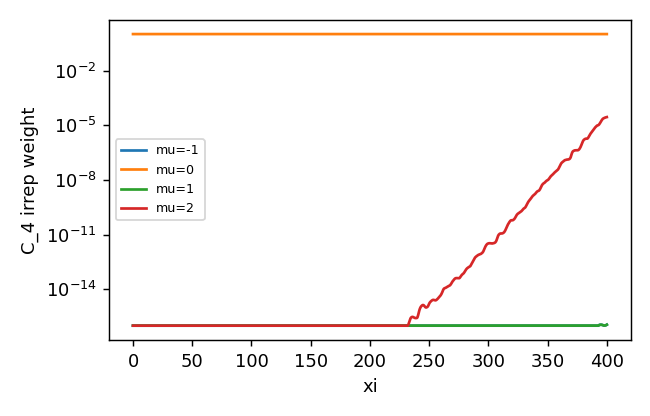

The table this chart was drawn from, first rows:
z, mu-1, mu0, mu1, mu2
0.0, 5.1926320170046035e-31, 1.0, 4.82136047673015e-31, 1.9163034199334517e-31
0.25, 3.536075332558615e-30, 1.0, 3.902455537609169e-30, 2.2024223224204707e-30
0.5, 1.286416565377606e-29, 1.0, 1.5150115148008873e-29, 5.925067905984366e-30
0.75, 2.8731820162865734e-29, 1.0, 3.524410104938824e-29, 1.1171841730002025e-29
1.0, 5.219696157198864e-29, 1.0, 6.339753571963323e-29, 1.7111609994931309e-29
1.25, 8.166551572385425e-29, 1.0, 1.019363151675785e-28, 2.400242090810736e-29
1.5, 1.186153588702602e-28, 1.0, 1.496787665084562e-28, 3.085436743375395e-29
1.75, 1.6497188032096106e-28, 1.0, 2.0724421281309863e-28, 3.7923449618757155e-29
2.0, 2.1980519651829902e-28, 1.0, 2.7538721555366646e-28, 4.479606774376622e-29
2.25, 2.827785231502479e-28, 1.0, 3.5257664029861984e-28, 5.098064167865644e-29
2.5, 3.5498708926768213e-28, 1.0, 4.403105997501634e-28, 5.548156301617929e-29
2.75, 4.356659296180352e-28, 1.0, 5.387783832430812e-28, 5.811697882022676e-29
3.0, 5.28890732283047e-28, 1.0, 6.473696911737813e-28, 6.063841275556123e-29
3.25, 6.308913512688538e-28, 1.0, 7.657707412694352e-28, 6.28690972374137e-29
3.5, 7.431840090304591e-28, 1.0, 8.92432680269252e-28, 6.556299949702453e-29
3.75, 8.63658549036516e-28, 1.0, 1.0303770148792992e-27, 6.848013746452369e-29
4.0, 9.96590603939048e-28, 1.0, 1.1786861088249963e-27, 7.270035806432311e-29
4.25, 1.144197436632686e-27, 1.0, 1.3331844105460143e-27, 7.860440762017645e-29
4.5, 1.3000030710403858e-27, 1.0, 1.501647051227316e-27, 8.709070635521292e-29
4.75, 1.469460736546806e-27, 1.0, 1.677984755573812e-27, 9.793453287058897e-29
5.0, 1.648566004930325e-27, 1.0, 1.865668013649373e-27, 1.113942054572886e-28
5.25, 1.8374445721501462e-27, 1.0, 2.0684385190664576e-27, 1.2869898114461663e-28
5.5, 2.0400370830443488e-27, 1.0, 2.2833227645742714e-27, 1.4933146677696229e-28
5.75, 2.2585454448700503e-27, 1.0, 2.5098988413392178e-27, 1.7428086204836663e-28
6.0, 2.49000757257341e-27, 1.0, 2.7590664164543163e-27, 2.0385291941751654e-28
6.25, 2.7425013896024615e-27, 1.0, 3.0239836178419356e-27, 2.3933121465410774e-28
6.5, 3.0177840908042143e-27, 1.0, 3.304239519287047e-27, 2.7945740067491073e-28
6.75, 3.316144925149288e-27, 1.0, 3.603461706171352e-27, 3.2557247715509357e-28
7.0, 3.632076432813102e-27, 1.0, 3.928877070713268e-27, 3.772277363969653e-28
7.25, 3.974902602794764e-27, 1.0, 4.278439260760094e-27, 4.357595868141398e-28
7.5, 4.347474707044026e-27, 1.0, 4.6560283174695054e-27, 4.993333843781267e-28
7.75, 4.746839745348995e-27, 1.0, 5.061070890025428e-27, 5.686442187513506e-28
8.0, 5.1775292694860094e-27, 1.0, 5.506033848770587e-27, 6.438896437981758e-28
8.25, 5.637472624678213e-27, 1.0, 5.9894875103846326e-27, 7.25599719174005e-28
8.5, 6.139414433619734e-27, 1.0, 6.508128501070275e-27, 8.13736348467868e-28
8.75, 6.671352711635143e-27, 1.0, 7.062232273133961e-27, 9.104251185064432e-28
9.0, 7.257909513150342e-27, 1.0, 7.656663075044053e-27, 1.0131072325739784e-27
9.25, 7.892337330866448e-27, 1.0, 8.294772934928995e-27, 1.1221563697761663e-27
9.5, 8.566854452193674e-27, 1.0, 8.973418295653801e-27, 1.2353972994695727e-27
9.75, 9.272263562368217e-27, 1.0, 9.681064280440967e-27, 1.3522886538123175e-27
10.0, 1.0025425544934633e-26, 1.0, 1.0438278094545433e-26, 1.4727090944662402e-27
10.25, 1.0806472926175503e-26, 1.0, 1.1241633378128344e-26, 1.5964875626106777e-27
10.5, 1.1614647158900217e-26, 1.0, 1.2072796492681066e-26, 1.726852582657667e-27
10.75, 1.245838242730128e-26, 1.0, 1.2910318705927072e-26, 1.8561669737152902e-27
11.0, 1.3313000584466715e-26, 1.0, 1.376190808004341e-26, 1.9812987989576217e-27
11.25, 1.417284420001498e-26, 1.0, 1.462090711794912e-26, 2.1027695933390266e-27
11.5, 1.502148535667573e-26, 1.0, 1.5475083029016296e-26, 2.2168077133506996e-27
11.75, 1.5840086300193346e-26, 1.0, 1.630991315936563e-26, 2.324304483582682e-27
12.0, 1.6633319536151882e-26, 1.0, 1.7106540070440277e-26, 2.4227096144177475e-27
12.25, 1.738292340961776e-26, 1.0, 1.7852382715804923e-26, 2.5118830709334405e-27
12.5, 1.8077192748310444e-26, 1.0, 1.852516610065632e-26, 2.590080431903196e-27
12.75, 1.8688964406710958e-26, 1.0, 1.9118119614610602e-26, 2.6559027122980254e-27
13.0, 1.9200346956559118e-26, 1.0, 1.9634266721563305e-26, 2.7116297693552134e-27
13.25, 1.9599348818233512e-26, 1.0, 2.0026589912785566e-26, 2.749501026965711e-27
13.5, 1.9887259937174433e-26, 1.0, 2.0279895762008718e-26, 2.775654574146894e-27
13.75, 2.002515646145876e-26, 1.0, 2.038975225590745e-26, 2.7874362830193442e-27
14.0, 1.9984372464966711e-26, 1.0, 2.0328508845823472e-26, 2.7819005194697166e-27
14.25, 1.9743596586247612e-26, 1.0, 2.0060259873665397e-26, 2.7464337092941824e-27
14.5, 1.930674961275965e-26, 1.0, 1.9595593209948373e-26, 2.6953520410568856e-27
14.75, 1.8669607153186878e-26, 1.0, 1.8916881695697684e-26, 2.6379808374014675e-27
... 1,541 more rows
